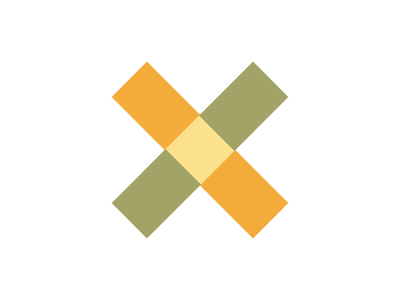

Reproduce this picture with HTML and CSS.

<div class="figure">
  <div class="one"></div>
  <div class="two"></div>
</div>
<style>
  * {
    margin: 0;
  }
  body {
    display: grid;
    place-items: center;

    background-color: #ffffff;
  }
  .one {
    position: absolute;
    inset: 0;
    margin: auto;
    width: 200px;
    height: 50px;
    transform: rotate(45deg);
    background: linear-gradient(
      to right,
      #f3ac3c 38%,
      #fbe18c 38% 62%,
      #f3ac3c 62%
    );
  }
  .two {
    position: absolute;
    inset: 0;
    margin: auto;
    width: 200px;
    height: 50px;
    transform: rotate(-45deg);
    background: linear-gradient(
      to right,
      #a3a368 38%,
      #fbe18c 38% 62%,
      #a3a368 62%
    );
  }
</style>
